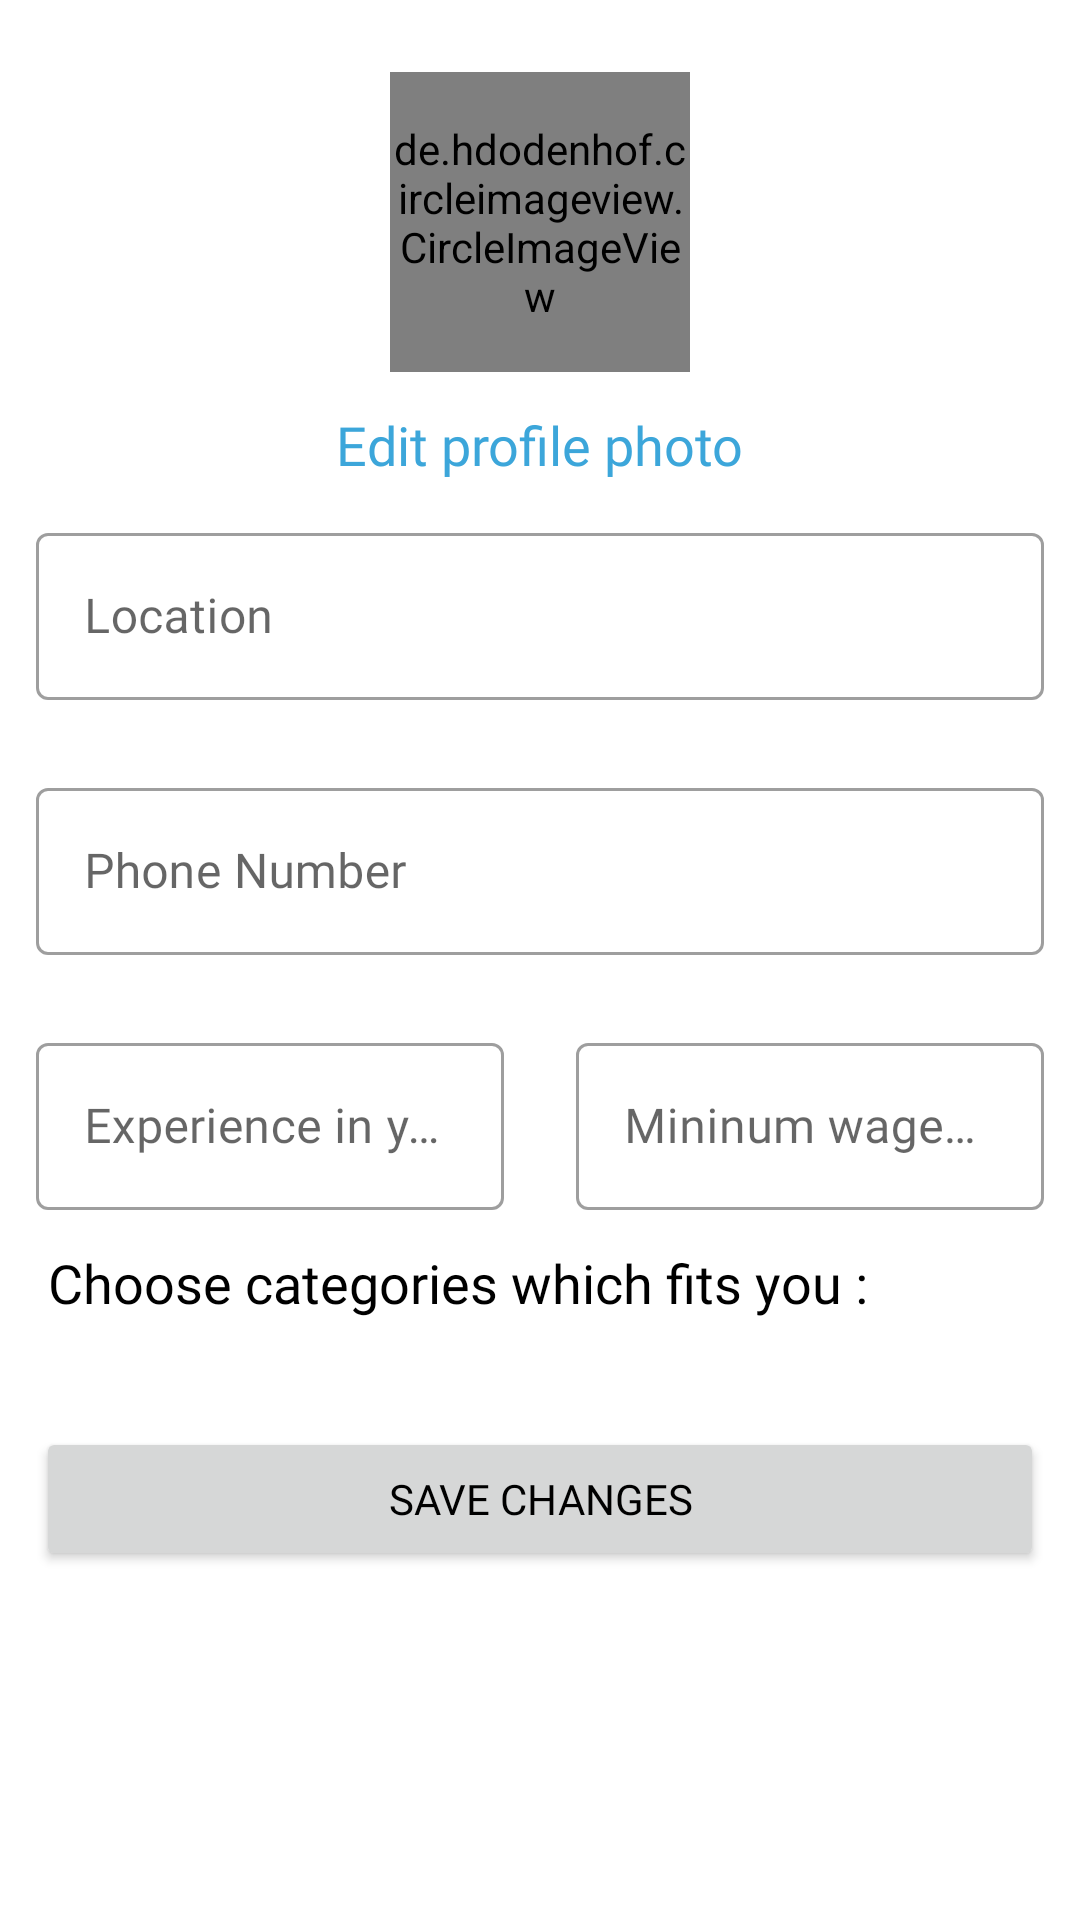

Here is an Android app screen rendered from its layout file. Give the layout XML and the strings, colors and styles it references.
<!-- AndroidManifest.xml: application theme Theme.HobsApp -->
<!-- res/layout/fragment_worker_edit_profile.xml -->
<?xml version="1.0" encoding="utf-8"?>
<ScrollView xmlns:android="http://schemas.android.com/apk/res/android"
    xmlns:app="http://schemas.android.com/apk/res-auto"
    xmlns:tools="http://schemas.android.com/tools"
    android:layout_width="match_parent"
    android:layout_height="wrap_content"
    tools:context=".worker.fragments.WorkerEditProfileFragment">


    <LinearLayout
        android:layout_width="match_parent"
        android:layout_height="wrap_content"
        android:orientation="vertical"
        android:paddingTop="24dp">

        <de.hdodenhof.circleimageview.CircleImageView
            android:id="@+id/iv_propic"
            android:src="@drawable/businessman"
            android:layout_gravity="center"
            android:layout_width="100dp"
            android:layout_height="100dp"
            android:layout_marginBottom="12dp"
            app:srcCompat="@drawable/businessman"
            />

        <TextView
            android:id="@+id/add_propic"
            android:layout_width="wrap_content"
            android:layout_height="wrap_content"
            android:clickable="true"
            android:textSize="18sp"
            android:textColor="@color/text_blue"
            android:fontFamily="@font/nunito"
            android:text="Edit profile photo"
            android:layout_gravity="center"
            android:focusable="true" />

        <com.google.android.material.textfield.TextInputLayout
            style="@style/Widget.MaterialComponents.TextInputLayout.OutlinedBox"
            android:layout_width="match_parent"
            android:layout_margin="12dp"
            android:layout_height="wrap_content">

            <com.google.android.material.textfield.TextInputEditText
                android:id="@+id/wd_location"
                android:layout_width="match_parent"
                android:layout_height="wrap_content"
                android:fontFamily="@font/nunito"
                android:hint="Location" />
        </com.google.android.material.textfield.TextInputLayout>



        <com.google.android.material.textfield.TextInputLayout
            style="@style/Widget.MaterialComponents.TextInputLayout.OutlinedBox"
            android:layout_width="match_parent"
            android:layout_margin="12dp"
            android:layout_height="wrap_content">

            <com.google.android.material.textfield.TextInputEditText
                android:id="@+id/wd_phonenumber"
                android:inputType="number"
                android:layout_width="match_parent"
                android:layout_height="wrap_content"
                android:fontFamily="@font/nunito"
                android:hint="Phone Number" />
        </com.google.android.material.textfield.TextInputLayout>

        <LinearLayout
            android:layout_width="match_parent"
            android:layout_height="wrap_content"
            android:orientation="horizontal"
            android:weightSum="2">

            <com.google.android.material.textfield.TextInputLayout
                style="@style/Widget.MaterialComponents.TextInputLayout.OutlinedBox"
                android:layout_width="match_parent"
                android:layout_margin="12dp"
                android:layout_weight="1"
                android:layout_height="wrap_content">

                <com.google.android.material.textfield.TextInputEditText
                    android:id="@+id/wd_experience"
                    android:layout_width="match_parent"
                    android:inputType="number"
                    android:fontFamily="@font/nunito"
                    android:layout_height="wrap_content"
                    android:hint="Experience in years" />
            </com.google.android.material.textfield.TextInputLayout>

            <com.google.android.material.textfield.TextInputLayout
                android:layout_weight="1"
                style="@style/Widget.MaterialComponents.TextInputLayout.OutlinedBox"
                android:layout_width="match_parent"
                android:layout_margin="12dp"
                android:layout_height="wrap_content">

                <com.google.android.material.textfield.TextInputEditText
                    android:id="@+id/wd_minwage"
                    android:inputType="number"
                    android:fontFamily="@font/nunito"
                    android:layout_width="match_parent"
                    android:layout_height="wrap_content"
                    android:hint="Mininum wage / day" />
            </com.google.android.material.textfield.TextInputLayout>

        </LinearLayout>



        <TextView
            android:layout_marginHorizontal="16sp"
            android:text="Choose categories which fits you :"
            android:textSize="18sp"
            android:fontFamily="@font/nunito"
            android:layout_width="wrap_content"
            android:layout_height="wrap_content"/>

        <com.google.android.material.chip.ChipGroup
            android:layout_margin="12dp"
            android:id="@+id/category_cg"
            android:layout_width="match_parent"
            android:layout_height="wrap_content"/>

        <Button
            android:text="Save changes"
            android:id="@+id/btn_ok"
            android:fontFamily="@font/nunito"
            android:layout_margin="12dp"
            android:layout_width="match_parent"
            android:layout_height="wrap_content"/>

    </LinearLayout>

</ScrollView>
<!-- resources referenced by this layout -->
<resources>
  <color name="text_blue">#3CA6DA</color>
  <style name="Theme.HobsApp" parent="Theme.MaterialComponents.DayNight.NoActionBar">
          
          <item name="colorPrimary">@color/text_blue</item>
          <item name="colorPrimaryVariant">@color/purple_700</item>
          <item name="colorOnPrimary">@color/white</item>
          
          <item name="colorSecondary">@color/teal_200</item>
          <item name="colorSecondaryVariant">@color/teal_700</item>
          <item name="colorOnSecondary">@color/black</item>
          
          <item name="android:statusBarColor" tools:targetApi="l">@color/black</item>
          <item name="android:textColor">@color/black</item>
          
      </style>
  <color name="purple_700">#FF3700B3</color>
  <color name="white">#FFFFFFFF</color>
  <color name="teal_200">#FF03DAC5</color>
  <color name="teal_700">#FF018786</color>
  <color name="black">#FF000000</color>
</resources>
